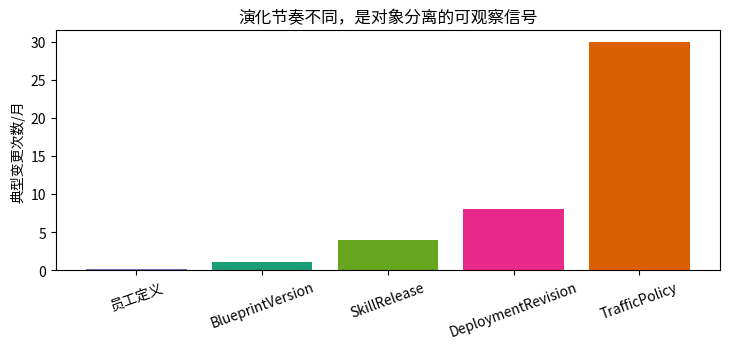
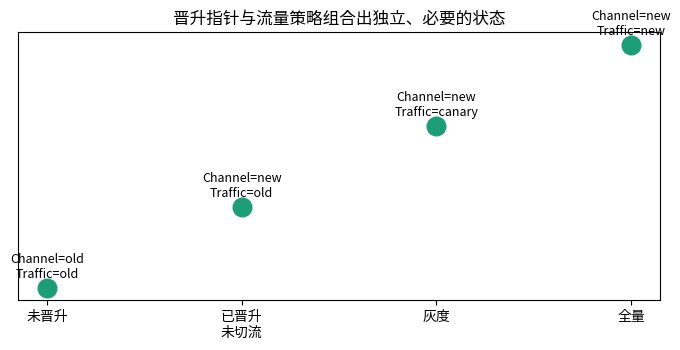

Here is the Python script that generated these plots, in order:
from dataclasses import dataclass, field, replace
from hashlib import sha256
import json
import numpy as np
import matplotlib.pyplot as plt
from matplotlib import font_manager

font_path = "/usr/share/fonts/opentype/noto/NotoSansCJK-Regular.ttc"
font_manager.fontManager.addfont(font_path)
font_name = font_manager.FontProperties(fname=font_path).get_name()
plt.rcParams["font.family"] = font_name
plt.rcParams["axes.unicode_minus"] = False
rng = np.random.default_rng(202608)
def canonical_digest(payload):
    canonical = json.dumps(payload, sort_keys=True, separators=(",", ":"), ensure_ascii=False)
    return "sha256:" + sha256(canonical.encode()).hexdigest()
layers = {"DigitalEmployeeDefinition": 0, "BlueprintVersion": 1, "SkillRelease": 1, "ReleaseChannel": 1, "Deployment": 2, "DeploymentRevision": 2, "TrafficPolicy": 2, "Execution": 2}
edges = [("DigitalEmployeeDefinition", "BlueprintVersion"), ("BlueprintVersion", "SkillRelease"), ("SkillRelease", "DeploymentRevision"), ("Deployment", "DeploymentRevision"), ("DeploymentRevision", "TrafficPolicy"), ("TrafficPolicy", "Execution")]
for left, right in edges: print(f"{left:25} -> {right}")
backward = [(a, b) for a, b in edges if layers[a] > layers[b]]
print("跨层反向依赖：", backward)
assert not backward
print("说明：上游制品可被下游精确引用；运行时不反向编辑源制品。")

objects = ["员工定义", "BlueprintVersion", "SkillRelease", "DeploymentRevision", "TrafficPolicy"]
changes_per_month = np.array([0.2, 1, 4, 8, 30])
fig, ax = plt.subplots(figsize=(7.4, 3.6))
ax.bar(objects, changes_per_month, color=["#7570b3", "#1b9e77", "#66a61e", "#e7298a", "#d95f02"])
ax.set_ylabel("典型变更次数/月"); ax.set_title("演化节奏不同，是对象分离的可观察信号")
ax.tick_params(axis="x", rotation=20); plt.tight_layout(); plt.show()
print(dict(zip(objects, changes_per_month)))
assert changes_per_month.max() / changes_per_month.min() > 100

allowed = {
    "candidate": {"draft": {"in_review", "rejected"}, "in_review": {"promoted", "rejected"}},
    "release": {"built": {"evaluated"}, "evaluated": {"approved"}, "approved": {"published"}},
    "deployment": {"draft": {"active", "retired"}, "active": {"suspended", "retired"}},
}
def transition(kind, old, new):
    if new not in allowed[kind].get(old, set()): raise ValueError(f"非法转换：{kind} {old}->{new}")
    return new
print("合法：", transition("candidate", "in_review", "promoted"))
try: transition("release", "built", "published")
except ValueError as exc: print(exc)
try: transition("deployment", "draft", "suspended")
except ValueError as exc: print(exc)

states = [("old", "old"), ("new", "old"), ("new", "canary"), ("new", "new")]
labels = ["未晋升", "已晋升\n未切流", "灰度", "全量"]
fig, ax = plt.subplots(figsize=(7, 3.6))
ax.scatter(range(4), [0, 1, 2, 3], s=180, color="#1b9e77")
for x, (channel_state, traffic_state) in enumerate(states):
    ax.text(x, x + .12, f"Channel={channel_state}\nTraffic={traffic_state}", ha="center", fontsize=9)
ax.set_xticks(range(4), labels); ax.set_yticks([]); ax.set_title("晋升指针与流量策略组合出独立、必要的状态")
plt.tight_layout(); plt.show()
assert states[1] == ("new", "old")
print("“已晋升但未切流”是灰度治理所必需的中间状态。")
